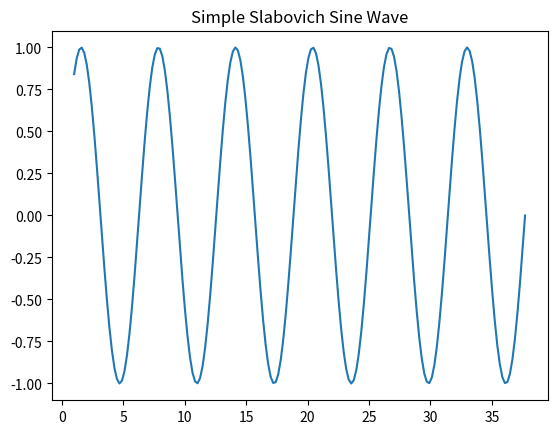

The matplotlib source for this figure:
import matplotlib.pyplot as plt
import numpy as np

# Create a range of numbers from 0 to 2 * Pi (100 steps)
x = np.linspace(1, 12 * np.pi, 180)

# Calculate the sine of these numbers
y = np.sin(x)

# Plot the sine wave
plt.plot(x, y)

# Add a title
plt.title('Simple Slabovich Sine Wave')

# Display the plot
plt.show()